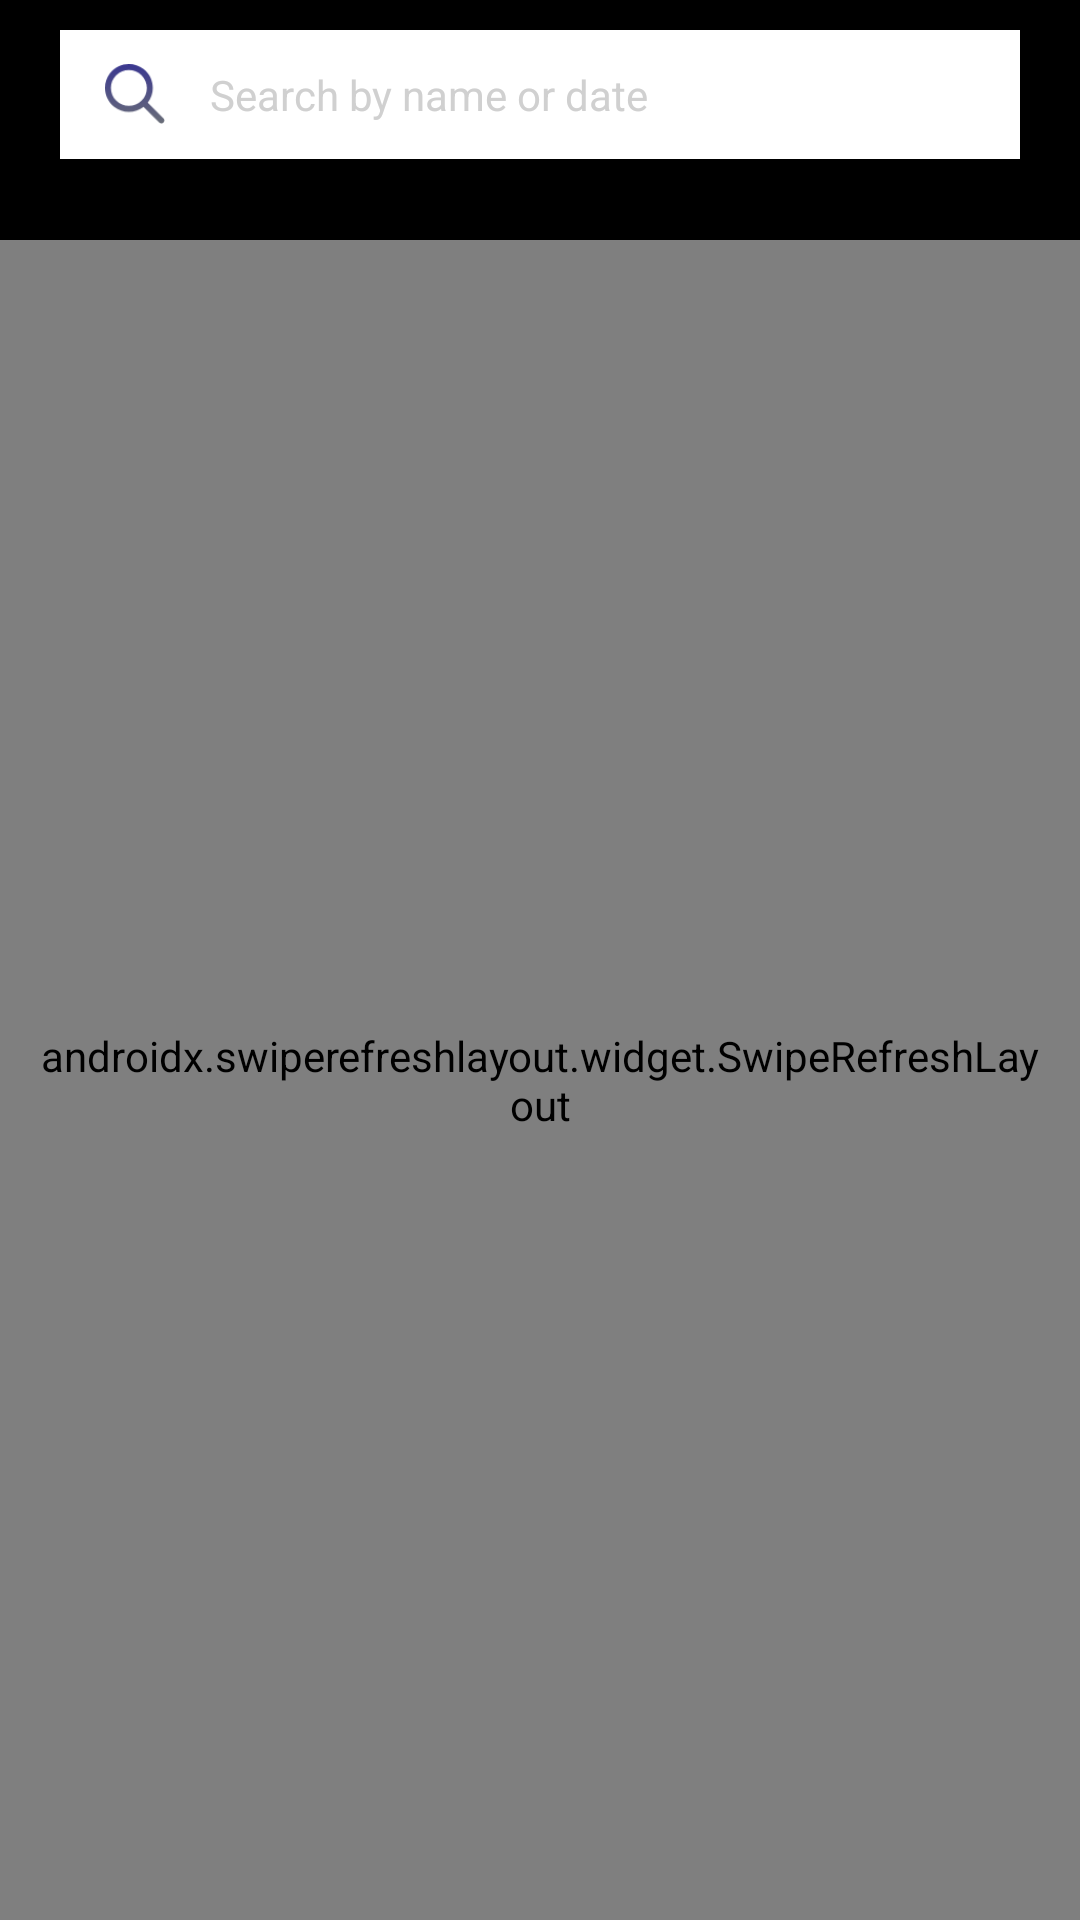

Reconstruct the res/layout file that produces this screen, plus the resources it refers to.
<!-- AndroidManifest.xml: application theme Theme.ArchitectureKotlin -->
<!-- res/layout/fragment_dictation_list.xml -->
<?xml version="1.0" encoding="utf-8"?>
<androidx.constraintlayout.widget.ConstraintLayout xmlns:android="http://schemas.android.com/apk/res/android"
    xmlns:app="http://schemas.android.com/apk/res-auto"
    android:layout_width="match_parent"
    android:layout_height="match_parent"
    android:background="@color/black">


    <LinearLayout
        android:id="@+id/linearLayout"
        android:layout_width="match_parent"
        android:layout_height="wrap_content"
        android:layout_marginStart="20dp"
        android:layout_marginTop="10dp"
        android:layout_marginEnd="20dp"
        android:background="@drawable/button_white"
        app:layout_constraintEnd_toEndOf="parent"
        app:layout_constraintStart_toStartOf="parent"
        app:layout_constraintTop_toTopOf="parent">

        <ImageView
            android:layout_width="20dp"
            android:layout_height="20dp"
            android:layout_gravity="center_vertical"
            android:layout_marginStart="15dp"
            android:src="@drawable/ic_search" />
        <EditText
            android:id="@+id/et_search"
            android:layout_width="match_parent"
            android:padding="12dp"
            android:layout_marginStart="3dp"
            android:textSize="14sp"
            android:textColorHint="#d0d0d0"
            android:textColor="@color/black"
            android:hint="@string/search_by_name_or_date"
            android:background="@color/transparent"
            android:layout_height="wrap_content"/>
    </LinearLayout>


    <androidx.swiperefreshlayout.widget.SwipeRefreshLayout
        android:id="@+id/swipe_refresh_layout"
        android:layout_width="match_parent"
        android:layout_height="match_parent"
        android:layout_marginTop="80dp"
        android:padding="10dp"
        app:layout_constraintTop_toTopOf="parent">

        <androidx.recyclerview.widget.RecyclerView
            android:id="@+id/recycler_view"
            android:layout_width="match_parent"
            android:layout_height="match_parent"
            android:background="@android:color/transparent"
            android:scrollbars="vertical" />
    </androidx.swiperefreshlayout.widget.SwipeRefreshLayout>

    <TextView
        android:id="@+id/text_no_records"
        android:layout_width="wrap_content"
        android:layout_height="wrap_content"
        android:text="@string/no_records_found"
        android:textColor="@color/white"
        android:textSize="@dimen/_20ssp"
        android:textStyle="bold"
        android:visibility="gone"
        app:layout_constraintBottom_toBottomOf="parent"
        app:layout_constraintEnd_toEndOf="parent"
        app:layout_constraintStart_toStartOf="parent"
        app:layout_constraintTop_toTopOf="parent" />



</androidx.constraintlayout.widget.ConstraintLayout>
<!-- resources referenced by this layout -->
<resources>
  <color name="black">#FF000000</color>
  <color name="transparent">#00FFFFFF</color>
  <color name="white">#FFFFFFFF</color>
  <!-- drawable button_white (drawable) -->
  <?xml version="1.0" encoding="utf-8"?>
  <shape xmlns:android="http://schemas.android.com/apk/res/android"
      android:shape="rectangle">
      <corners android:radius="@dimen/_10sdp" />
      <solid android:color="@android:color/white" />
  </shape>
  <!-- drawable ic_search: png bitmap (drawable-hdpi, 1015 bytes) -->
  <string name="no_records_found">No Records Found</string>
  <string name="search_by_name_or_date">Search by name or date</string>
  <style name="Theme.ArchitectureKotlin" parent="Theme.MaterialComponents.DayNight.NoActionBar">
          
          <item name="colorPrimary">@color/colorPrimary</item>
          <item name="colorPrimaryVariant">@color/colorPrimaryDark</item>
          <item name="colorOnPrimary">@color/colorAccent</item>
          
          <item name="colorSecondary">@color/colorPrimary</item>
          <item name="colorSecondaryVariant">@color/colorPrimaryDark</item>
          <item name="colorOnSecondary">@color/colorAccent</item>
          
          <item name="android:statusBarColor" tools:targetApi="l">?attr/colorPrimaryVariant</item>
  
  
          
      </style>
  <color name="colorPrimary">#ff0000</color>
  <color name="colorPrimaryDark">#000000</color>
  <color name="colorAccent">#ff0000</color>
</resources>
